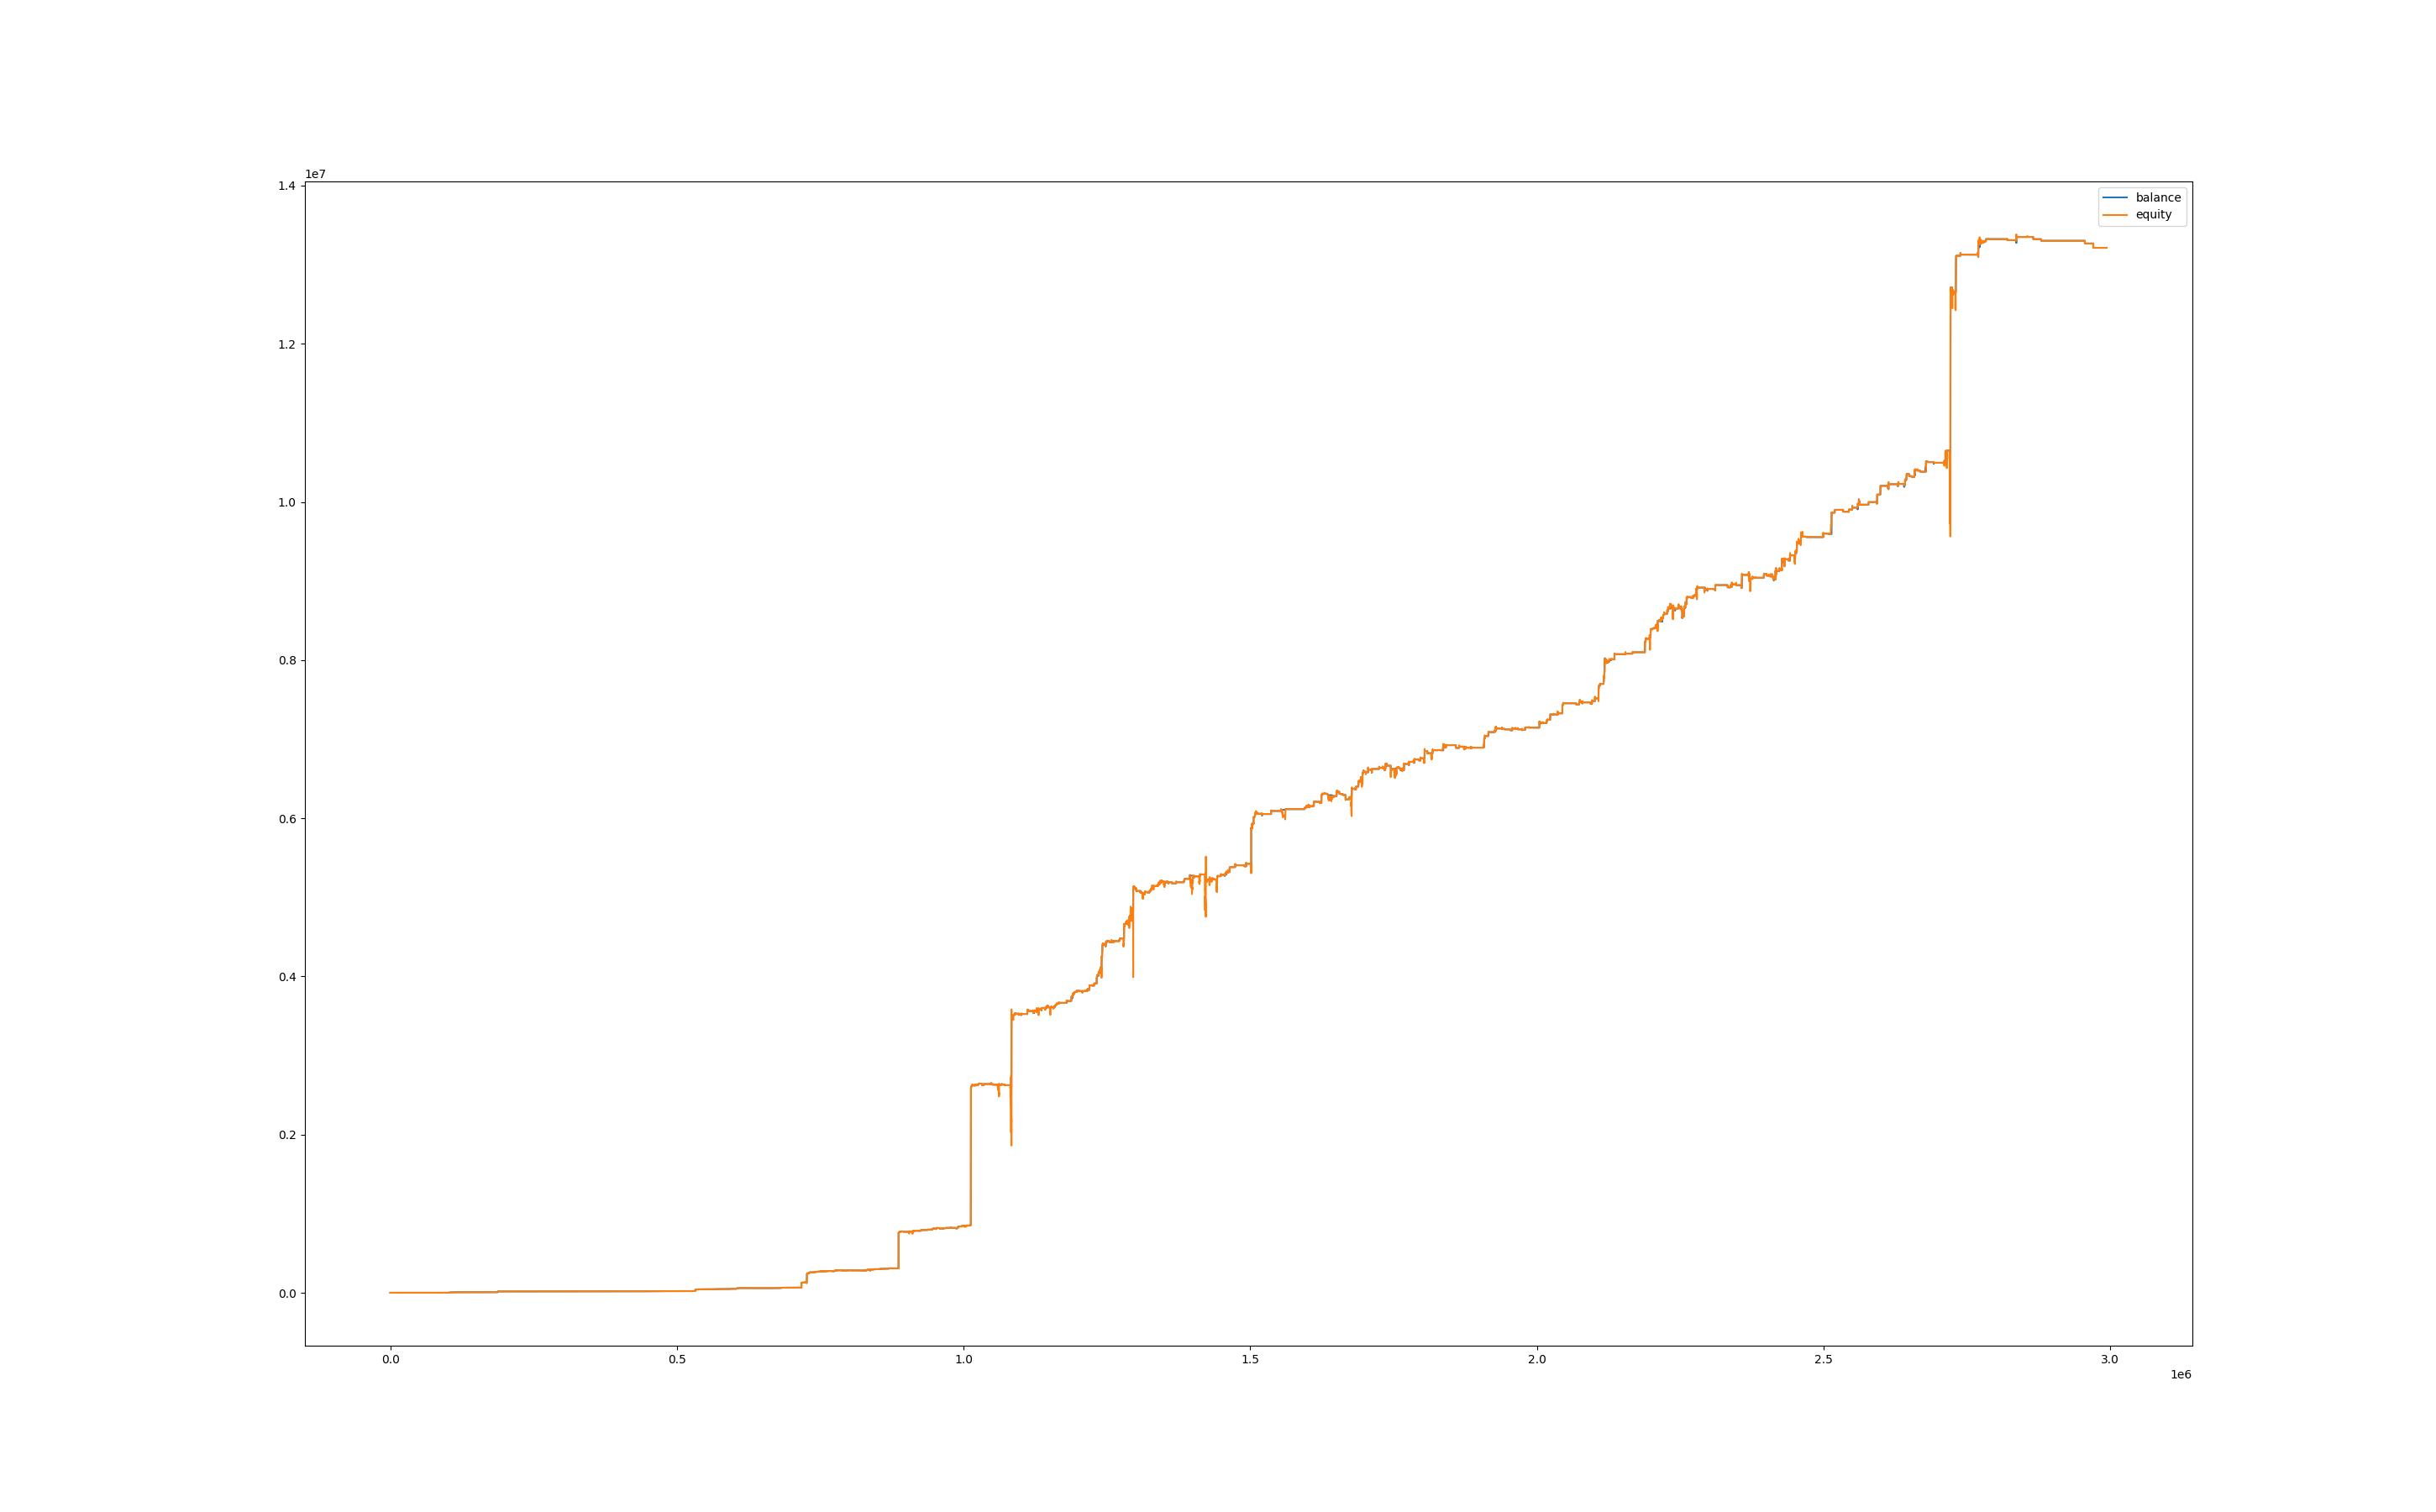

The data file committed next to this chart (first rows):
, balance, equity, balance_btc, equity_btc
0, 999.9, 1000, 0.0, 0.0
60, 999.9, 1000, 0.0, 0.0
120, 999.9, 1000, 0.0, 0.0
180, 999.9, 1000, 0.0, 0.0
240, 999.9, 1000, 0.0, 0.0
300, 999.9, 1000, 0.0, 0.0
360, 999.9, 1000, 0.0, 0.0
420, 999.9, 1000, 0.0, 0.0
480, 999.9, 1000, 0.0, 0.0
540, 999.9, 1000, 0.0, 0.0
600, 999.9, 1000, 0.0, 0.0
660, 999.9, 1000, 0.0, 0.0
720, 999.9, 1000, 0.0, 0.0
780, 999.9, 1000, 0.0, 0.0
840, 999.9, 1000, 0.0, 0.0
900, 999.9, 1000, 0.0, 0.0
960, 999.9, 1000, 0.0, 0.0
1020, 999.9, 1000, 0.0, 0.0
1080, 999.9, 1000, 0.0, 0.0
1140, 999.9, 1000, 0.0, 0.0
1200, 999.9, 1000, 0.0, 0.0
1260, 999.9, 1000, 0.0, 0.0
1320, 999.9, 1000, 0.0, 0.0
1380, 999.9, 1000, 0.0, 0.0
1440, 999.9, 1000, 0.0, 0.0
1500, 999.9, 1000, 0.0, 0.0
1560, 999.9, 1000, 0.0, 0.0
1620, 999.9, 1000, 0.0, 0.0
1680, 999.9, 1000, 0.0, 0.0
1740, 999.9, 1000, 0.0, 0.0
1800, 999.9, 1000, 0.0, 0.0
1860, 999.9, 1000, 0.0, 0.0
1920, 999.9, 1000, 0.0, 0.0
1980, 999.9, 1000, 0.0, 0.0
2040, 999.9, 1000, 0.0, 0.0
2100, 999.9, 1000, 0.0, 0.0
2160, 999.9, 1000, 0.0, 0.0
2220, 999.9, 1000, 0.0, 0.0
2280, 999.9, 1000, 0.0, 0.0
2340, 999.9, 1000, 0.0, 0.0
2400, 999.9, 1000, 0.0, 0.0
2460, 999.2, 999.4, 0.0, -0.5148
2520, 999.2, 996.7, 0.0, -2.515
2580, 999.2, 997.9, 0.0, -1.294
2640, 999.2, 998.3, 0.0, -0.8839
2700, 999.2, 996.5, 0.0, -2.706
2760, 999.2, 997.9, 0.0, -1.37
2820, 999.2, 997.8, 0.0, -1.476
2880, 999.2, 997.2, 0.0, -1.995
2940, 999.2, 995.8, 0.0, -3.455
3000, 999.2, 992.2, 0.0, -6.994
3060, 999.2, 996.4, 0.0, -2.865
3120, 1014, 996.4, 0.0, -2.822
3180, 1014, 1014, 0.0, 0.0
3240, 1014, 1014, 0.0, 0.0
3300, 1014, 1014, 0.0, 0.0
3360, 1014, 1014, 0.0, 0.0
3420, 1014, 1014, 0.0, 0.0
3480, 1014, 1014, 0.0, 0.0
3540, 1014, 1014, 0.0, 0.0
... 49,835 more rows
